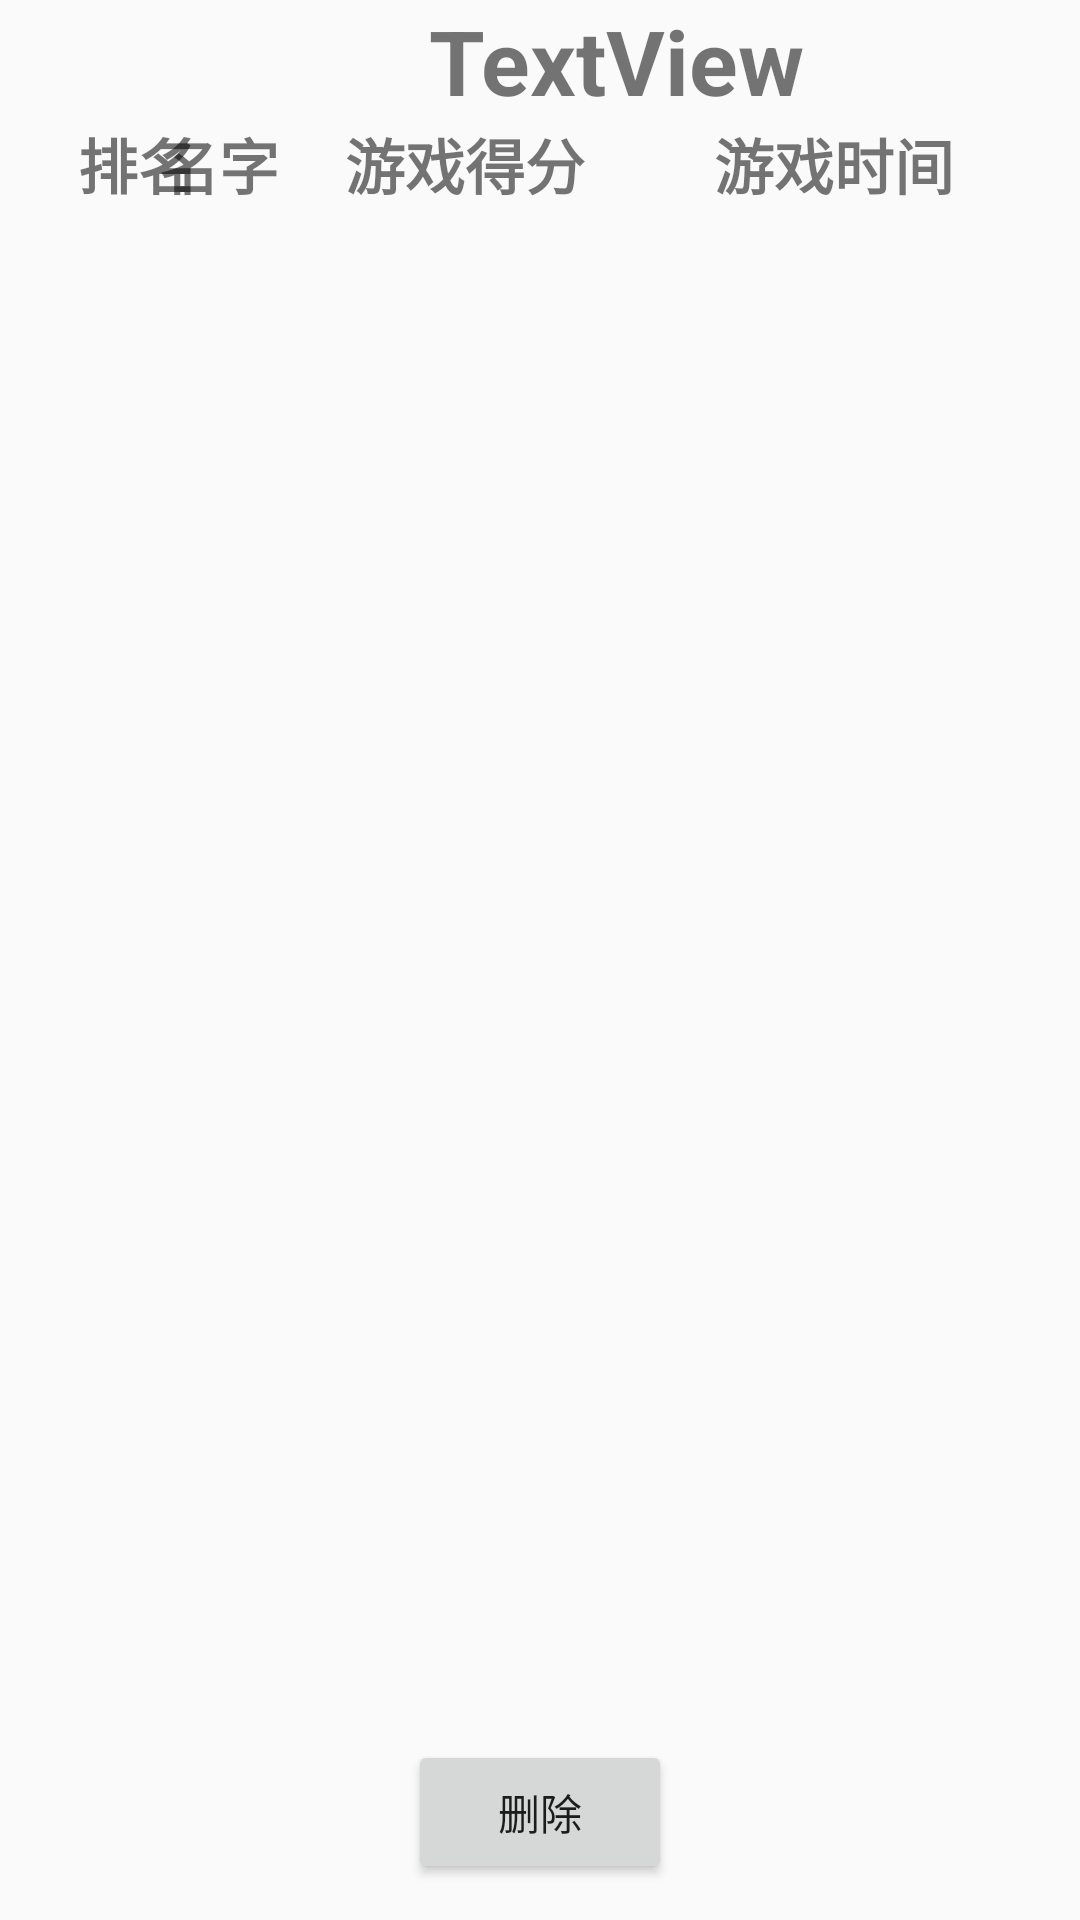

The Android layout XML behind this screen, and the referenced resources:
<!-- AndroidManifest.xml: application theme Theme.AircraftWar -->
<!-- res/layout/activity_game_rank_list.xml -->
<?xml version="1.0" encoding="utf-8"?>
<android.support.constraint.ConstraintLayout xmlns:android="http://schemas.android.com/apk/res/android"
    xmlns:app="http://schemas.android.com/apk/res-auto"
    xmlns:tools="http://schemas.android.com/tools"
    android:layout_width="match_parent"
    android:layout_height="match_parent"
    tools:context=".Activities.GameRankListActivity">

    <ListView
        android:id="@+id/GameRankListView"
        android:layout_width="wrap_content"
        android:layout_height="500dp"
        android:layout_marginBottom="76dp"
        android:dividerHeight="3dp"
        android:scrollbarSize="15dp"
        app:layout_constraintBottom_toBottomOf="parent"
        app:layout_constraintEnd_toEndOf="parent"
        app:layout_constraintHorizontal_bias="0.0"
        app:layout_constraintStart_toStartOf="parent" />

    <TextView
        android:id="@+id/first"
        android:layout_width="82dp"
        android:layout_height="wrap_content"
        android:layout_marginTop="40dp"
        android:gravity="center"
        android:paddingStart="10dp"
        android:text="@string/Rank"
        android:textSize="20sp"
        android:textStyle="bold"
        app:layout_constraintStart_toStartOf="parent"
        app:layout_constraintTop_toTopOf="parent"
        tools:ignore="RtlSymmetry" />

    <TextView
        android:id="@+id/second"
        android:layout_width="82dp"
        android:layout_height="wrap_content"
        android:layout_marginTop="40dp"
        android:gravity="center"
        android:text="@string/playerName"
        android:textSize="20sp"
        android:textStyle="bold"
        app:layout_constraintEnd_toStartOf="@+id/third"
        app:layout_constraintTop_toTopOf="parent" />

    <TextView
        android:id="@+id/third"
        android:layout_width="82dp"
        android:layout_height="27dp"
        android:layout_marginTop="40dp"
        android:gravity="center"
        android:text="@string/GameScore"
        android:textSize="20sp"
        android:textStyle="bold"
        app:layout_constraintEnd_toStartOf="@+id/fourth"
        app:layout_constraintTop_toTopOf="parent" />

    <TextView
        android:id="@+id/fourth"
        android:layout_width="164dp"
        android:layout_height="wrap_content"
        android:layout_marginTop="40dp"
        android:gravity="center"
        android:text="@string/GameDateTime"
        android:textSize="20sp"
        android:textStyle="bold"
        app:layout_constraintEnd_toEndOf="parent"
        app:layout_constraintTop_toTopOf="parent" />

    <Button
        android:id="@+id/DeleteButton"
        android:layout_width="wrap_content"
        android:layout_height="wrap_content"
        android:layout_marginTop="4dp"
        android:text="@string/Delete"
        app:layout_constraintBottom_toBottomOf="parent"
        app:layout_constraintEnd_toEndOf="parent"
        app:layout_constraintStart_toStartOf="parent"
        app:layout_constraintTop_toBottomOf="@+id/GameRankListView" />

    <TextView
        android:id="@+id/GameLevelText"
        android:layout_width="411dp"
        android:layout_height="40dp"
        android:gravity="center"
        android:text="TextView"
        android:textSize="30sp"
        android:textStyle="bold"
        app:layout_constraintStart_toStartOf="parent"
        app:layout_constraintTop_toTopOf="parent" />
</android.support.constraint.ConstraintLayout>
<!-- resources referenced by this layout -->
<resources>
  <string name="Delete">删除</string>
  <string name="GameDateTime">游戏时间</string>
  <string name="GameScore">游戏得分</string>
  <string name="Rank">排名</string>
  <string name="playerName">名字</string>
  <style name="Theme.AircraftWar" parent="Theme.AppCompat.Light.DarkActionBar">
          
          <item name="colorPrimary">@color/purple_500</item>
          <item name="colorPrimaryDark">@color/purple_700</item>
          <item name="colorAccent">@color/teal_200</item>
          
      </style>
  <!-- not gathered from this repository: default colours our renderer supplied (Android Studio template values) -->
  <color name="purple_500">#FF6200EE</color>
  <color name="purple_700">#FF3700B3</color>
  <color name="teal_200">#FF03DAC5</color>
</resources>
